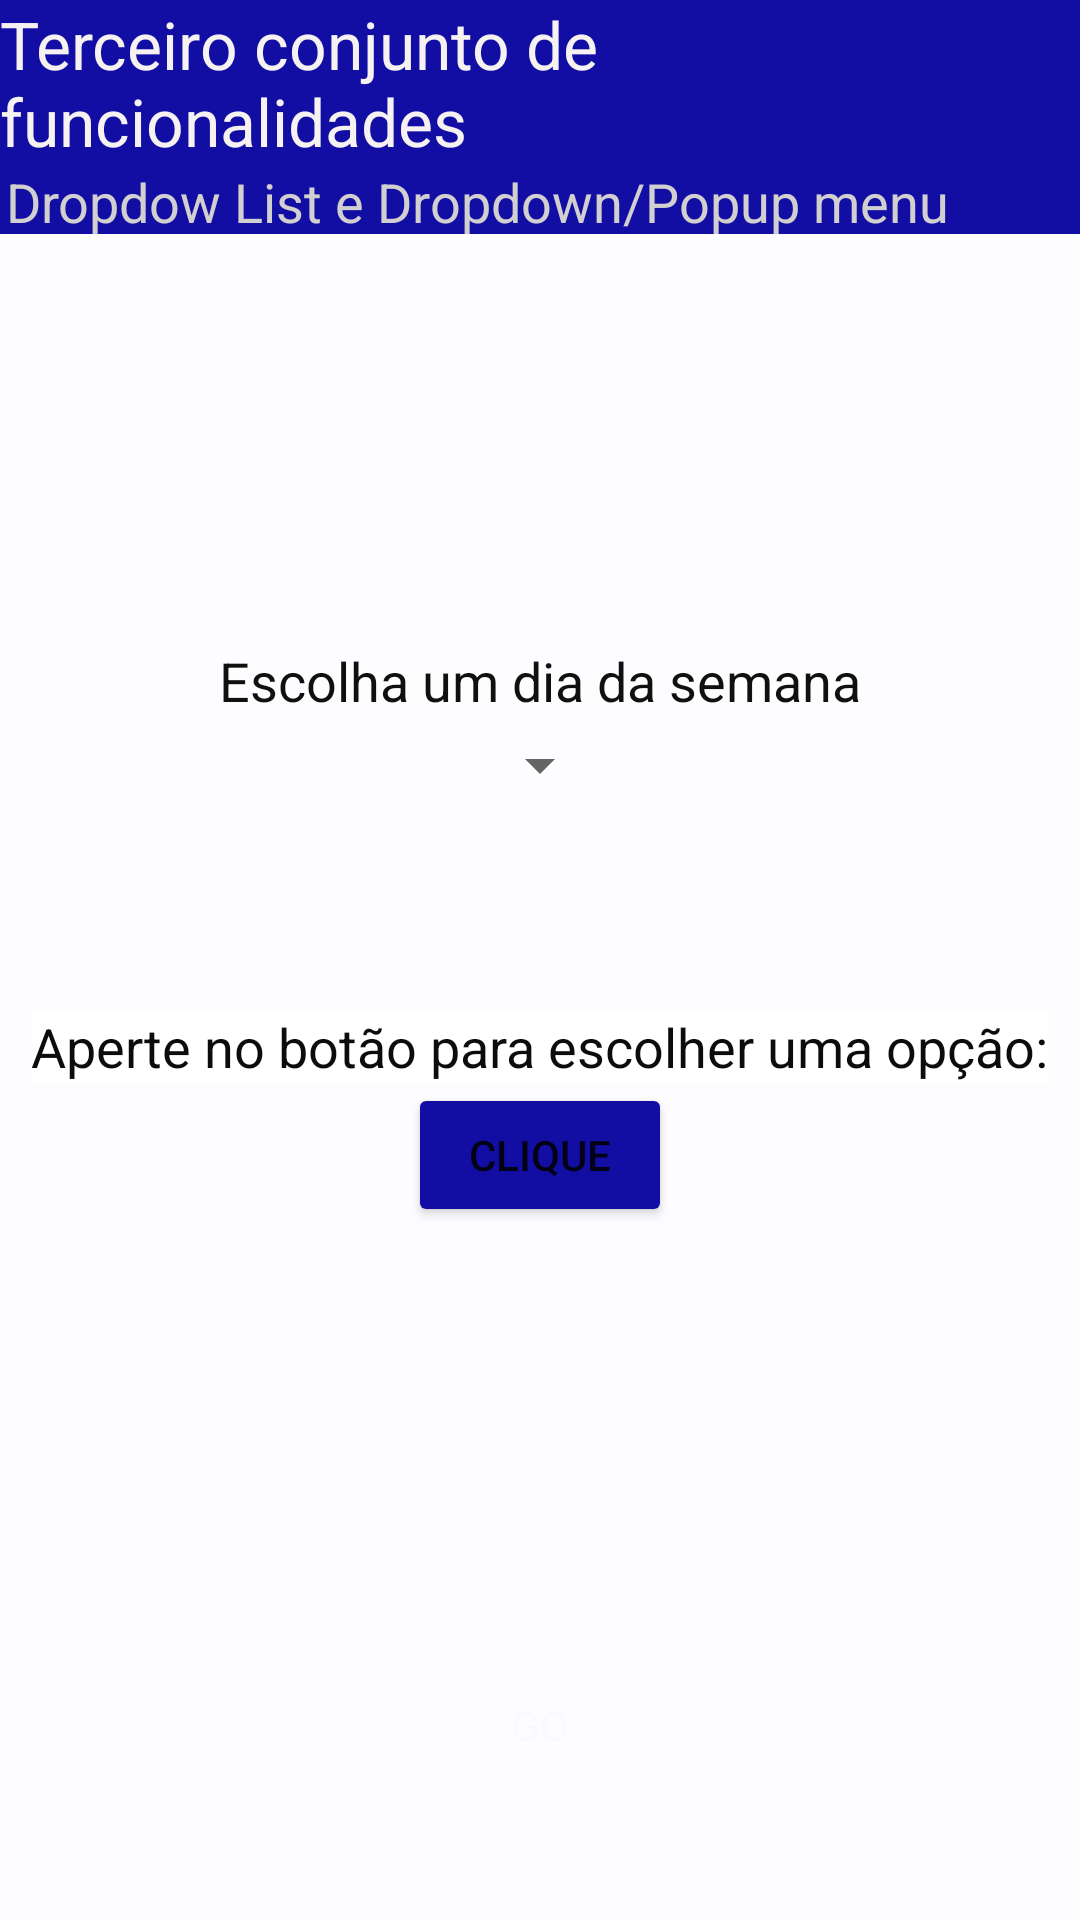

The Android layout XML behind this screen, and the referenced resources:
<!-- AndroidManifest.xml: application theme Theme.Entrega01 -->
<!-- res/layout/activity_dropdown_list.xml -->
<?xml version="1.0" encoding="utf-8"?>
<androidx.constraintlayout.widget.ConstraintLayout xmlns:android="http://schemas.android.com/apk/res/android"
    xmlns:app="http://schemas.android.com/apk/res-auto"
    xmlns:tools="http://schemas.android.com/tools"
    android:layout_width="match_parent"
    android:layout_height="match_parent"
    tools:context=".DropdownList">

    <LinearLayout
        android:layout_width="match_parent"
        android:layout_height="match_parent"
        android:orientation="vertical">

        <LinearLayout
            android:layout_width="match_parent"
            android:layout_height="match_parent"
            android:background="#FDFCFF"
            android:gravity="center|top"
            android:orientation="vertical">

            <LinearLayout
                android:layout_width="match_parent"
                android:layout_height="78dp"
                android:background="#130EA3"
                android:gravity="center|top"
                android:orientation="vertical">

                <TextView
                    android:id="@+id/textView"
                    android:layout_width="wrap_content"
                    android:layout_height="wrap_content"
                    android:background="#130EA3"
                    android:text="Terceiro conjunto de funcionalidades"
                    android:textAppearance="@style/TextAppearance.AppCompat.Large"
                    android:textColor="#F6F2F2" />

                <TextView
                    android:id="@+id/textView4"
                    android:layout_width="356dp"
                    android:layout_height="wrap_content"
                    android:text="Dropdow List e Dropdown/Popup menu"
                    android:textAppearance="@style/TextAppearance.AppCompat.Medium"
                    android:textColor="#D1CFCF" />

            </LinearLayout>

            <LinearLayout
                android:layout_width="match_parent"
                android:layout_height="704dp"
                android:gravity="bottom|center"
                android:orientation="vertical">

                <TextView
                    android:id="@+id/textView7"
                    android:layout_width="wrap_content"
                    android:layout_height="wrap_content"
                    android:text="Escolha um dia da semana"
                    android:textAppearance="@style/TextAppearance.AppCompat.Medium"
                    android:textColor="#101010" />

                <ImageView
                    android:id="@+id/imageView2"
                    android:layout_width="242dp"
                    android:layout_height="4dp"
                    app:srcCompat="@drawable/imgbranca"
                    android:text="Cidade"/>

                <Spinner
                    android:id="@+id/spinner"
                    android:layout_width="wrap_content"
                    android:layout_height="wrap_content"
                    android:spinnerMode="dropdown" />

                <LinearLayout
                    android:layout_width="match_parent"
                    android:layout_height="515dp"
                    android:gravity="center"
                    android:orientation="vertical">

                    <TextView
                        android:id="@+id/textView5"
                        android:layout_width="wrap_content"
                        android:layout_height="wrap_content"
                        android:background="#FFFFFF"
                        android:text="Aperte no botão para escolher uma opção:"
                        android:textAppearance="@style/TextAppearance.AppCompat.Medium"
                        android:textColor="#0C0C0C" />

                    <Button
                        android:id="@+id/button_go3"
                        android:layout_width="wrap_content"
                        android:layout_height="wrap_content"
                        android:text="Clique"
                        app:backgroundTint="#130EA3"
                        android:onClick="showPopup"/>



                    <ImageView
                        android:id="@+id/imageView4"
                        android:layout_width="251dp"
                        android:layout_height="55dp"
                        app:srcCompat="@drawable/imgbranca" />

                    <LinearLayout
                        android:layout_width="match_parent"
                        android:layout_height="248dp"
                        android:gravity="center|top"
                        android:orientation="vertical">

                        <LinearLayout
                            android:layout_width="match_parent"
                            android:layout_height="146dp"
                            android:gravity="bottom|center"
                            android:orientation="vertical">

                            <Button
                                android:id="@+id/button_go6"
                                android:layout_width="70dp"
                                android:layout_height="70dp"
                                android:background="@drawable/botao"
                                android:text="Go"
                                android:textColor="#FAFAFD"
                                app:backgroundTint="#130EA3"
                                tools:text="Go" />

                        </LinearLayout>

                    </LinearLayout>
                </LinearLayout>

            </LinearLayout>

        </LinearLayout>
    </LinearLayout>

</androidx.constraintlayout.widget.ConstraintLayout>
<!-- resources referenced by this layout -->
<resources>
  <style name="Theme.Entrega01" parent="Theme.MaterialComponents.DayNight.DarkActionBar">
          
          <item name="colorPrimary">@color/purple_500</item>
          <item name="colorPrimaryVariant">@color/purple_700</item>
          <item name="colorOnPrimary">@color/white</item>
          
          <item name="colorSecondary">@color/teal_200</item>
          <item name="colorSecondaryVariant">@color/teal_700</item>
          <item name="colorOnSecondary">@color/black</item>
          
          <item name="android:statusBarColor" tools:targetApi="l">?attr/colorPrimaryVariant</item>
          
      </style>
  <!-- not gathered from this repository: default colours our renderer supplied (Android Studio template values) -->
  <color name="purple_500">#FF6200EE</color>
  <color name="purple_700">#FF3700B3</color>
  <color name="teal_200">#FF03DAC5</color>
  <color name="teal_700">#FF018786</color>
  <color name="black">#FF000000</color>
  <color name="white">#FFFFFFFF</color>
</resources>
